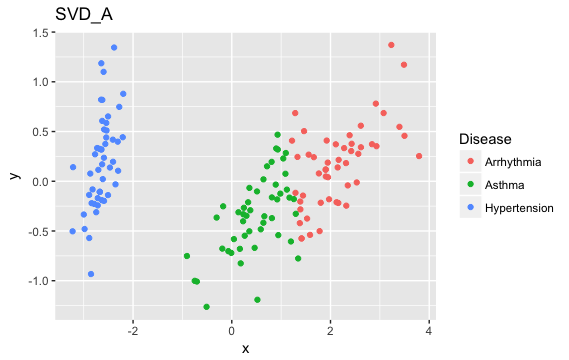

The table this chart was drawn from, first rows:
1.2983298245678165, -0.7610139365215057, Asthma
1.971, -0.1811, Arrhythmia
-2.469, 0.1379, Hypertension
2.841, 0.3727, Arrhythmia
-2.998, -0.3343, Hypertension
1.944, 0.1874, Arrhythmia
-2.59, 0.2361, Hypertension
2.614, 0.5584, Arrhythmia
0.9424, -0.5418, Asthma
1.39, -0.2829, Arrhythmia
1.379, -0.4212, Arrhythmia
1.087, 0.07539, Asthma
0.2452, -0.2667, Asthma
-2.729, 0.3339, Hypertension
2.428, 0.3768, Arrhythmia
-2.406, 0.1959, Hypertension
0.6404, -0.4173, Asthma
0.8125, -0.1623, Asthma
1.169, -0.1645, Asthma
-2.626, 0.1704, Hypertension
1.905, 0.04805, Arrhythmia
-2.588, -0.1974, Hypertension
-2.356, -0.03121, Hypertension
0.8129, -0.3707, Asthma
1.22, 0.408, Arrhythmia
0.5111, -0.1023, Asthma
0.5873, -0.4833, Asthma
3.499, 0.4568, Arrhythmia
-2.982, -0.4803, Hypertension
-2.787, -0.2277, Hypertension
0.6596, -0.352, Asthma
2.35, -0.04188, Arrhythmia
-2.562, 0.3747, Hypertension
-3.216, 0.1416, Hypertension
1.291, -0.1164, Arrhythmia
-2.746, -0.3111, Hypertension
-2.716, -0.2427, Hypertension
1.526, -0.375, Arrhythmia
1.331, 0.2447, Arrhythmia
0.5194, -1.191, Asthma
0.984, -0.1244, Asthma
-2.384, 1.345, Hypertension
2.145, 0.1389, Arrhythmia
1.557, 0.2674, Arrhythmia
-0.5111, -1.262, Asthma
0.8072, 0.1951, Asthma
1.905, 0.1188, Arrhythmia
-2.821, -0.0821, Hypertension
-2.852, -0.9329, Hypertension
-2.64, 0.3193, Hypertension
-2.684, 0.3266, Hypertension
0.2345, -0.3319, Asthma
0.1645, -0.6797, Asthma
-2.704, 0.115, Hypertension
-2.613, 0.02152, Hypertension
2.32, -0.2455, Arrhythmia
0.8996, 0.3296, Asthma
1.949, 0.04073, Arrhythmia
2.532, -0.01184, Arrhythmia
-2.507, 0.6519, Hypertension
1.414, -0.5749, Arrhythmia
... 89 more rows
